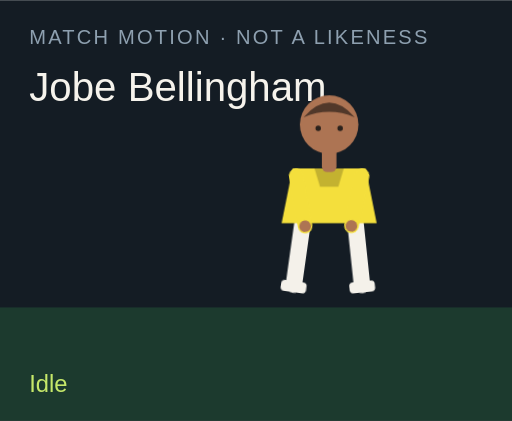
t = 0.00 s
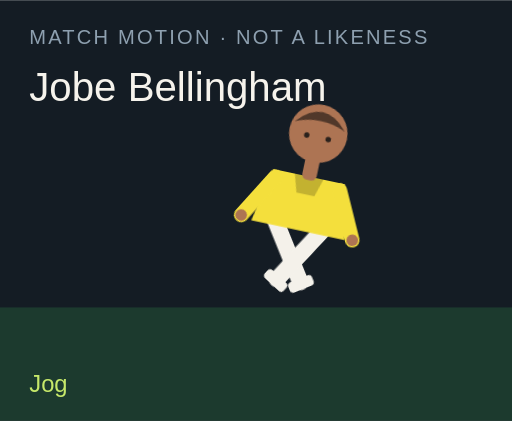
t = 1.50 s
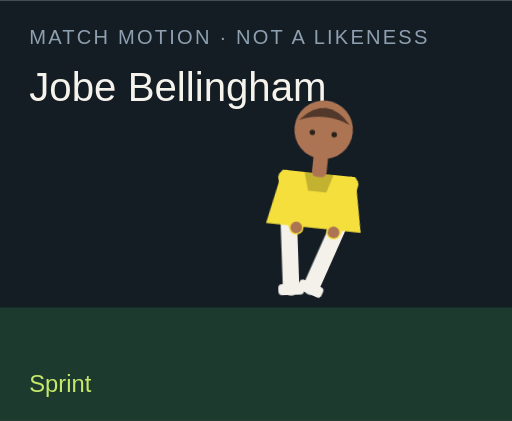
t = 3.00 s
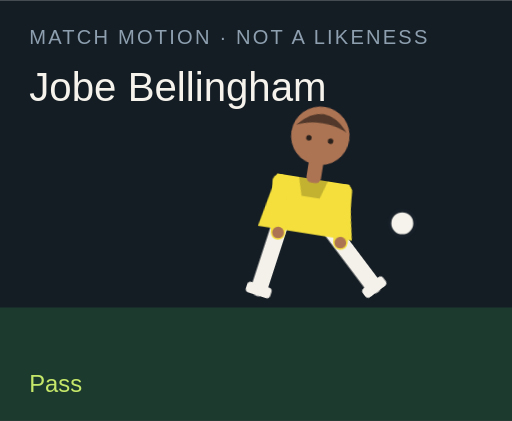
t = 4.50 s
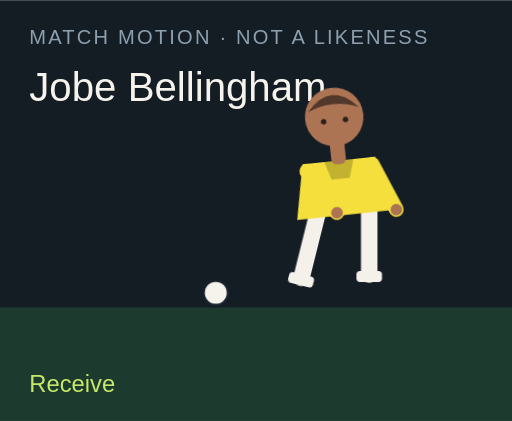
t = 6.00 s
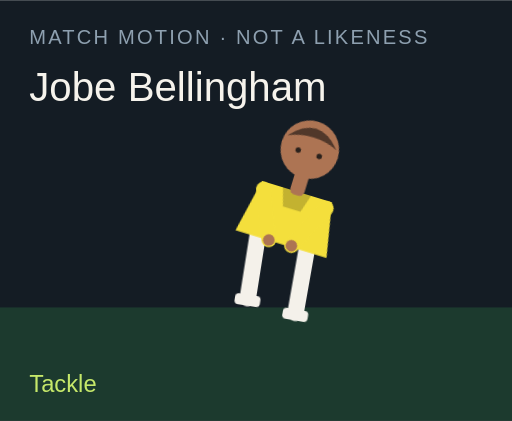
t = 7.50 s

The animated SVG that drew these frames (rendered in a browser with its animation timeline set to each time). Animation: 18 CSS @keyframes rules; one cycle of 9.00 s, repeats indefinitely.

<?xml version="1.0" encoding="UTF-8"?>
<svg xmlns="http://www.w3.org/2000/svg" viewBox="0 0 280 230" role="img">
  <style>@media (prefers-reduced-motion: reduce){animate,animateTransform{display:none}}</style>
  <rect width="280" height="230" fill="#141c24"/>
  <rect y="168" width="280" height="62" fill="#1c3a2e"/>
  <text x="16" y="24" fill="#8ea0b0" font-family="Arial,sans-serif" font-size="11" letter-spacing="1.2">MATCH MOTION · NOT A LIKENESS</text>
  <text x="16" y="55" fill="#f6f3ec" font-family="Impact,sans-serif" font-size="22">Jobe Bellingham</text>
  <circle r="7" fill="#f6f3ec" stroke="#172028" stroke-width="2" id="motion-64328" cx="150" cy="160" opacity="0">
    
    
    
  </circle>
  <g transform="translate(132 40)">
    <g id="motion-64350" transform="rotate(0 48 90)">
      
      <g id="motion-64352" transform="translate(0 0)">
        
        <g transform="translate(34 78)"><g id="motion-64354" transform="rotate(8)"><path d="M0 0 V38" stroke="#f4f1ea" stroke-width="9" stroke-linecap="round"/><rect x="-7" y="36" width="14" height="6" rx="2" fill="#f4f1ea"/></g></g>
        <g transform="translate(62 78)"><g id="motion-64356" transform="rotate(-6)"><path d="M0 0 V38" stroke="#f4f1ea" stroke-width="9" stroke-linecap="round"/><rect x="-7" y="36" width="14" height="6" rx="2" fill="#f4f1ea"/></g></g>
        <path d="M28 52 h40 l6 30 H22 Z" fill="#f4df3c"/>
        <path d="M40 52 h16 l-3 10 H43 Z" fill="#000" opacity=".2"/>
        <g transform="translate(30 56)"><g id="motion-64358" transform="rotate(-10)"><path d="M0 0 V28" stroke="#f4df3c" stroke-width="8" stroke-linecap="round"/><circle cx="0" cy="28" r="3.2" fill="#ad7453"/></g></g>
        <g transform="translate(66 56)"><g id="motion-64360" transform="rotate(12)"><path d="M0 0 V28" stroke="#f4df3c" stroke-width="8" stroke-linecap="round"/><circle cx="0" cy="28" r="3.2" fill="#ad7453"/></g></g>
        <rect x="44" y="40" width="8" height="14" rx="3" fill="#ad7453"/>
        <circle cx="48" cy="28" r="16" fill="#ad7453"/>
        <path d="M34 24 Q48 8 62 24 Q48 18 34 24" fill="#51382a"/>
        <circle cx="42" cy="30" r="1.5" fill="#2a211c"/><circle cx="54" cy="30" r="1.5" fill="#2a211c"/>
      </g>
    </g>
  </g>
  <text x="16" y="214" fill="#c6e86a" font-family="Arial,sans-serif" font-size="13" opacity="1" id="motion-64332">Idle</text><text x="16" y="214" fill="#c6e86a" font-family="Arial,sans-serif" font-size="13" opacity="0" id="motion-64334">Jog</text><text x="16" y="214" fill="#c6e86a" font-family="Arial,sans-serif" font-size="13" opacity="0" id="motion-64336">Sprint</text><text x="16" y="214" fill="#c6e86a" font-family="Arial,sans-serif" font-size="13" opacity="0" id="motion-64338">Dribble</text><text x="16" y="214" fill="#c6e86a" font-family="Arial,sans-serif" font-size="13" opacity="0" id="motion-64340">Pass</text><text x="16" y="214" fill="#c6e86a" font-family="Arial,sans-serif" font-size="13" opacity="0" id="motion-64342">Shoot</text><text x="16" y="214" fill="#c6e86a" font-family="Arial,sans-serif" font-size="13" opacity="0" id="motion-64344">Receive</text><text x="16" y="214" fill="#c6e86a" font-family="Arial,sans-serif" font-size="13" opacity="0" id="motion-64346">Tackle</text><text x="16" y="214" fill="#c6e86a" font-family="Arial,sans-serif" font-size="13" opacity="0" id="motion-64348">Arms wide</text>
<style>@keyframes track-64329{0%{cx:150px}11.1%{cx:156px}22.2%{cx:164px}33.300000000000004%{cx:142px}44.4%{cx:190px}55.60000000000001%{cx:250px}66.7%{cx:118px}77.8%{cx:150px}88.9%{cx:150px}100%{cx:150px}}@keyframes track-64330{0%{cy:160px}11.1%{cy:158px}22.2%{cy:154px}33.300000000000004%{cy:156px}44.4%{cy:148px}55.60000000000001%{cy:96px}66.7%{cy:160px}77.8%{cy:160px}88.9%{cy:160px}100%{cy:160px}}@keyframes track-64331{0%{opacity:0}11.1%{opacity:0}22.2%{opacity:0}33.300000000000004%{opacity:1}44.4%{opacity:1}55.60000000000001%{opacity:1}66.7%{opacity:1}77.8%{opacity:0}88.9%{opacity:0}100%{opacity:0}}@keyframes track-64333{0%{opacity:1}11.1%{opacity:0}22.2%{opacity:0}33.300000000000004%{opacity:0}44.4%{opacity:0}55.60000000000001%{opacity:0}66.7%{opacity:0}77.8%{opacity:0}88.9%{opacity:0}100%{opacity:1}}@keyframes track-64335{0%{opacity:0}11.1%{opacity:1}22.2%{opacity:0}33.300000000000004%{opacity:0}44.4%{opacity:0}55.60000000000001%{opacity:0}66.7%{opacity:0}77.8%{opacity:0}88.9%{opacity:0}100%{opacity:0}}@keyframes track-64337{0%{opacity:0}11.1%{opacity:0}22.2%{opacity:1}33.300000000000004%{opacity:0}44.4%{opacity:0}55.60000000000001%{opacity:0}66.7%{opacity:0}77.8%{opacity:0}88.9%{opacity:0}100%{opacity:0}}@keyframes track-64339{0%{opacity:0}11.1%{opacity:0}22.2%{opacity:0}33.300000000000004%{opacity:1}44.4%{opacity:0}55.60000000000001%{opacity:0}66.7%{opacity:0}77.8%{opacity:0}88.9%{opacity:0}100%{opacity:0}}@keyframes track-64341{0%{opacity:0}11.1%{opacity:0}22.2%{opacity:0}33.300000000000004%{opacity:0}44.4%{opacity:1}55.60000000000001%{opacity:0}66.7%{opacity:0}77.8%{opacity:0}88.9%{opacity:0}100%{opacity:0}}@keyframes track-64343{0%{opacity:0}11.1%{opacity:0}22.2%{opacity:0}33.300000000000004%{opacity:0}44.4%{opacity:0}55.60000000000001%{opacity:1}66.7%{opacity:0}77.8%{opacity:0}88.9%{opacity:0}100%{opacity:0}}@keyframes track-64345{0%{opacity:0}11.1%{opacity:0}22.2%{opacity:0}33.300000000000004%{opacity:0}44.4%{opacity:0}55.60000000000001%{opacity:0}66.7%{opacity:1}77.8%{opacity:0}88.9%{opacity:0}100%{opacity:0}}@keyframes track-64347{0%{opacity:0}11.1%{opacity:0}22.2%{opacity:0}33.300000000000004%{opacity:0}44.4%{opacity:0}55.60000000000001%{opacity:0}66.7%{opacity:0}77.8%{opacity:1}88.9%{opacity:0}100%{opacity:0}}@keyframes track-64349{0%{opacity:0}11.1%{opacity:0}22.2%{opacity:0}33.300000000000004%{opacity:0}44.4%{opacity:0}55.60000000000001%{opacity:0}66.7%{opacity:0}77.8%{opacity:0}88.9%{opacity:1}100%{opacity:0}}@keyframes track-64351{0%{transform:rotate(0deg)}11.1%{transform:rotate(8deg)}22.2%{transform:rotate(16deg)}33.300000000000004%{transform:rotate(6deg)}44.4%{transform:rotate(4deg)}55.60000000000001%{transform:rotate(14deg)}66.7%{transform:rotate(-6deg)}77.8%{transform:rotate(34deg)}88.9%{transform:rotate(0deg)}100%{transform:rotate(0deg)}}@keyframes track-64353{0%{transform:translate(0px,0px)}11.1%{transform:translate(0px,-3px)}22.2%{transform:translate(0px,-6px)}33.300000000000004%{transform:translate(0px,-2px)}44.4%{transform:translate(0px,2px)}55.60000000000001%{transform:translate(0px,-4px)}66.7%{transform:translate(0px,1px)}77.8%{transform:translate(0px,10px)}88.9%{transform:translate(0px,-8px)}100%{transform:translate(0px,0px)}}@keyframes track-64355{0%{transform:rotate(8deg)}11.1%{transform:rotate(-26deg)}22.2%{transform:rotate(-42deg)}33.300000000000004%{transform:rotate(-8deg)}44.4%{transform:rotate(6deg)}55.60000000000001%{transform:rotate(12deg)}66.7%{transform:rotate(20deg)}77.8%{transform:rotate(-8deg)}88.9%{transform:rotate(-8deg)}100%{transform:rotate(8deg)}}@keyframes track-64357{0%{transform:rotate(-6deg)}11.1%{transform:rotate(24deg)}22.2%{transform:rotate(38deg)}33.300000000000004%{transform:rotate(18deg)}44.4%{transform:rotate(-38deg)}55.60000000000001%{transform:rotate(-54deg)}66.7%{transform:rotate(6deg)}77.8%{transform:rotate(-22deg)}88.9%{transform:rotate(8deg)}100%{transform:rotate(-6deg)}}@keyframes track-64359{0%{transform:rotate(-10deg)}11.1%{transform:rotate(24deg)}22.2%{transform:rotate(36deg)}33.300000000000004%{transform:rotate(-18deg)}44.4%{transform:rotate(10deg)}55.60000000000001%{transform:rotate(-24deg)}66.7%{transform:rotate(-30deg)}77.8%{transform:rotate(12deg)}88.9%{transform:rotate(-58deg)}100%{transform:rotate(-10deg)}}@keyframes track-64361{0%{transform:rotate(12deg)}11.1%{transform:rotate(-20deg)}22.2%{transform:rotate(-32deg)}33.300000000000004%{transform:rotate(14deg)}44.4%{transform:rotate(-26deg)}55.60000000000001%{transform:rotate(18deg)}66.7%{transform:rotate(-22deg)}77.8%{transform:rotate(-6deg)}88.9%{transform:rotate(58deg)}100%{transform:rotate(12deg)}}@media(prefers-reduced-motion:no-preference){#motion-64328{animation:track-64329 9s linear infinite both,track-64330 9s linear infinite both,track-64331 9s steps(1,end) infinite both}#motion-64332{animation:track-64333 9s steps(1,end) infinite both}#motion-64334{animation:track-64335 9s steps(1,end) infinite both}#motion-64336{animation:track-64337 9s steps(1,end) infinite both}#motion-64338{animation:track-64339 9s steps(1,end) infinite both}#motion-64340{animation:track-64341 9s steps(1,end) infinite both}#motion-64342{animation:track-64343 9s steps(1,end) infinite both}#motion-64344{animation:track-64345 9s steps(1,end) infinite both}#motion-64346{animation:track-64347 9s steps(1,end) infinite both}#motion-64348{animation:track-64349 9s steps(1,end) infinite both}#motion-64350{animation:track-64351 9s linear infinite both}#motion-64352{animation:track-64353 9s linear infinite both}#motion-64354{animation:track-64355 9s linear infinite both}#motion-64356{animation:track-64357 9s linear infinite both}#motion-64358{animation:track-64359 9s linear infinite both}#motion-64360{animation:track-64361 9s linear infinite both}}</style></svg>
